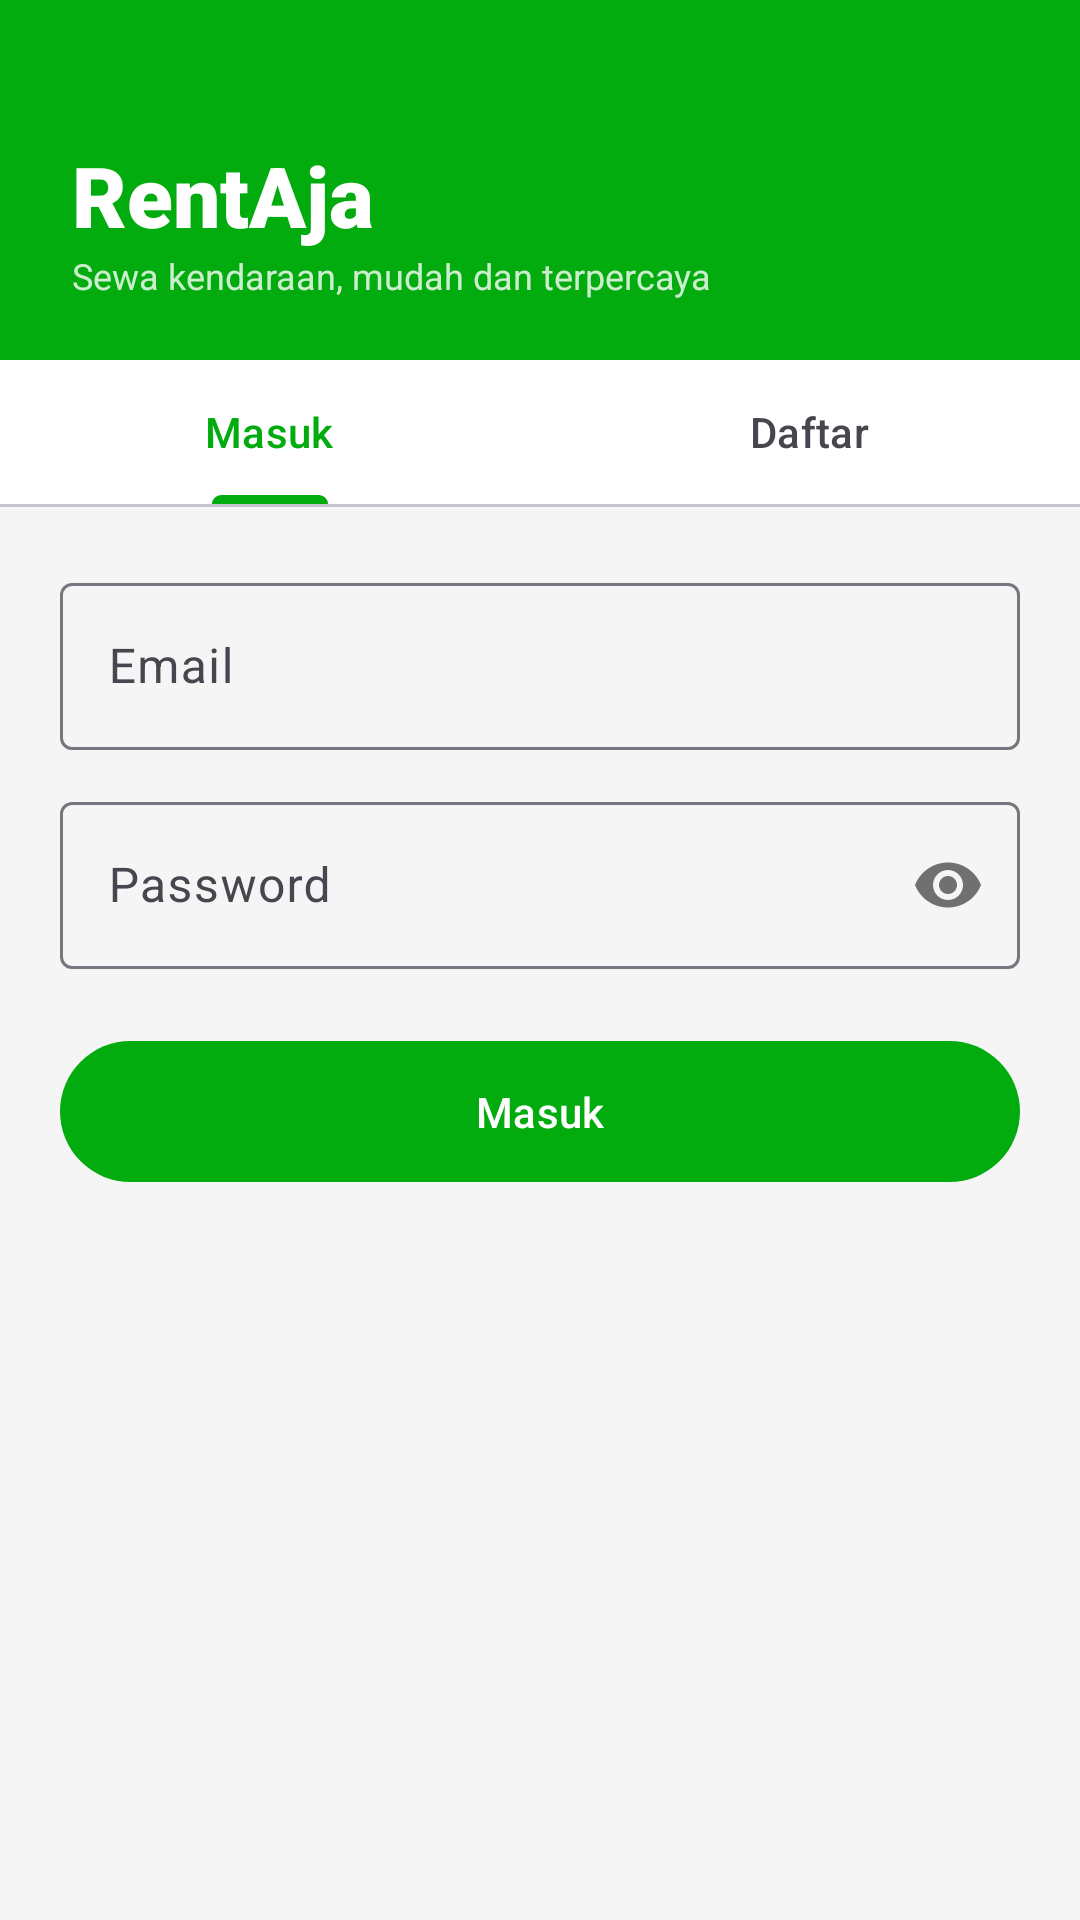

Reconstruct the res/layout file that produces this screen, plus the resources it refers to.
<!-- AndroidManifest.xml: application theme Theme.RentHub -->
<!-- res/layout/activity_login.xml -->
<?xml version="1.0" encoding="utf-8"?>
<LinearLayout xmlns:android="http://schemas.android.com/apk/res/android"
    xmlns:app="http://schemas.android.com/apk/res-auto"
    android:layout_width="match_parent"
    android:layout_height="match_parent"
    android:orientation="vertical"
    android:background="?android:attr/colorBackground">

    
    <LinearLayout
        android:layout_width="match_parent"
        android:layout_height="120dp"
        android:background="?attr/colorPrimary"
        android:gravity="bottom|start"
        android:paddingHorizontal="24dp"
        android:paddingBottom="20dp">
        <LinearLayout android:layout_width="match_parent" android:layout_height="wrap_content"
            android:orientation="vertical">
            <TextView android:layout_width="wrap_content" android:layout_height="wrap_content"
                android:text="@string/app_name" android:textColor="?attr/colorOnPrimary"
                android:textSize="28sp" android:textStyle="bold"
                android:fontFamily="sans-serif-black"/>
            <TextView android:layout_width="wrap_content" android:layout_height="wrap_content"
                android:text="@string/app_slogan"
                android:textColor="?attr/colorOnPrimary"
                android:alpha="0.8"
                android:textSize="12sp"/>
        </LinearLayout>
    </LinearLayout>

    
    <com.google.android.material.tabs.TabLayout
        android:id="@+id/tabLayout"
        android:layout_width="match_parent"
        android:layout_height="wrap_content"
        android:background="?attr/colorSurface"
        app:tabMode="fixed"
        app:tabGravity="fill"
        app:tabIndicatorColor="?attr/colorPrimary"
        app:tabSelectedTextColor="?attr/colorPrimary"
        app:tabTextColor="?attr/colorOnSurfaceVariant"
        app:tabRippleColor="?attr/colorPrimaryContainer">
        <com.google.android.material.tabs.TabItem
            android:layout_width="wrap_content" android:layout_height="wrap_content"
            android:text="@string/tab_login"/>
        <com.google.android.material.tabs.TabItem
            android:layout_width="wrap_content" android:layout_height="wrap_content"
            android:text="@string/tab_register"/>
    </com.google.android.material.tabs.TabLayout>

    <View android:layout_width="match_parent" android:layout_height="1dp" android:background="?attr/colorOutlineVariant"/>

    <ScrollView android:layout_width="match_parent" android:layout_height="match_parent"
        android:fillViewport="true">
        <LinearLayout android:layout_width="match_parent" android:layout_height="wrap_content"
            android:orientation="vertical" android:padding="20dp">

            
            <LinearLayout android:id="@+id/loginForm"
                android:layout_width="match_parent" android:layout_height="wrap_content"
                android:orientation="vertical">

                <com.google.android.material.textfield.TextInputLayout
                    style="@style/Widget.Material3.TextInputLayout.OutlinedBox"
                    android:layout_width="match_parent" android:layout_height="wrap_content"
                    android:hint="@string/hint_email" android:layout_marginBottom="12dp">
                    <com.google.android.material.textfield.TextInputEditText
                        android:id="@+id/etLoginEmail"
                        android:layout_width="match_parent" android:layout_height="wrap_content"
                        android:textColor="?attr/colorOnSurface"
                        android:inputType="textEmailAddress"/>
                </com.google.android.material.textfield.TextInputLayout>

                <com.google.android.material.textfield.TextInputLayout
                    style="@style/Widget.Material3.TextInputLayout.OutlinedBox"
                    android:layout_width="match_parent" android:layout_height="wrap_content"
                    android:hint="@string/hint_password" android:layout_marginBottom="20dp"
                    app:passwordToggleEnabled="true">
                    <com.google.android.material.textfield.TextInputEditText
                        android:id="@+id/etLoginPass"
                        android:layout_width="match_parent" android:layout_height="wrap_content"
                        android:textColor="?attr/colorOnSurface"
                        android:inputType="textPassword"/>
                </com.google.android.material.textfield.TextInputLayout>

                <com.google.android.material.button.MaterialButton
                    android:id="@+id/btnLogin"
                    android:layout_width="match_parent" android:layout_height="wrap_content"
                    android:text="@string/tab_login" android:padding="14dp"/>
            </LinearLayout>

            
            <LinearLayout android:id="@+id/registerForm"
                android:layout_width="match_parent" android:layout_height="wrap_content"
                android:orientation="vertical" android:visibility="gone">

                <com.google.android.material.textfield.TextInputLayout
                    style="@style/Widget.Material3.TextInputLayout.OutlinedBox"
                    android:layout_width="match_parent" android:layout_height="wrap_content"
                    android:hint="@string/hint_name" android:layout_marginBottom="12dp">
                    <com.google.android.material.textfield.TextInputEditText
                        android:id="@+id/etRegName"
                        android:layout_width="match_parent" android:layout_height="wrap_content"
                        android:textColor="?attr/colorOnSurface"
                        android:inputType="textPersonName"/>
                </com.google.android.material.textfield.TextInputLayout>

                <com.google.android.material.textfield.TextInputLayout
                    style="@style/Widget.Material3.TextInputLayout.OutlinedBox"
                    android:layout_width="match_parent" android:layout_height="wrap_content"
                    android:hint="@string/hint_email" android:layout_marginBottom="12dp">
                    <com.google.android.material.textfield.TextInputEditText
                        android:id="@+id/etRegEmail"
                        android:layout_width="match_parent" android:layout_height="wrap_content"
                        android:textColor="?attr/colorOnSurface"
                        android:inputType="textEmailAddress"/>
                </com.google.android.material.textfield.TextInputLayout>

                <com.google.android.material.textfield.TextInputLayout
                    style="@style/Widget.Material3.TextInputLayout.OutlinedBox"
                    android:layout_width="match_parent" android:layout_height="wrap_content"
                    android:hint="@string/hint_password" android:layout_marginBottom="12dp"
                    app:passwordToggleEnabled="true">
                    <com.google.android.material.textfield.TextInputEditText
                        android:id="@+id/etRegPass"
                        android:layout_width="match_parent" android:layout_height="wrap_content"
                        android:textColor="?attr/colorOnSurface"
                        android:inputType="textPassword"/>
                </com.google.android.material.textfield.TextInputLayout>

                <TextView android:layout_width="wrap_content" android:layout_height="wrap_content"
                    android:text="@string/label_register_as"
                    android:textColor="?attr/colorOnSurfaceVariant" android:textSize="13sp"
                    android:layout_marginBottom="8dp"/>

                <com.google.android.material.button.MaterialButtonToggleGroup
                    android:id="@+id/toggleRole"
                    android:layout_width="match_parent" android:layout_height="wrap_content"
                    android:layout_marginBottom="20dp"
                    app:singleSelection="true" app:selectionRequired="true">
                    <com.google.android.material.button.MaterialButton
                        android:id="@+id/btnRoleRenter"
                        style="?attr/materialButtonOutlinedStyle"
                        android:layout_width="0dp" android:layout_weight="1"
                        android:layout_height="wrap_content" android:text="@string/role_renter"/>
                    <com.google.android.material.button.MaterialButton
                        android:id="@+id/btnRoleOwner"
                        style="?attr/materialButtonOutlinedStyle"
                        android:layout_width="0dp" android:layout_weight="1"
                        android:layout_height="wrap_content" android:text="@string/role_owner"/>
                </com.google.android.material.button.MaterialButtonToggleGroup>

                <com.google.android.material.button.MaterialButton
                    android:id="@+id/btnRegister"
                    android:layout_width="match_parent" android:layout_height="wrap_content"
                    android:text="@string/btn_create_account" android:padding="14dp"/>
            </LinearLayout>

        </LinearLayout>
    </ScrollView>
</LinearLayout>
<!-- resources referenced by this layout -->
<resources>
  <string name="app_name">RentAja</string>
  <string name="app_slogan">Sewa kendaraan, mudah dan terpercaya</string>
  <string name="btn_create_account">Buat Akun</string>
  <string name="hint_email">Email</string>
  <string name="hint_name">Nama Lengkap</string>
  <string name="hint_password">Password</string>
  <string name="label_register_as">Daftar sebagai:</string>
  <string name="role_owner">🏢 Pemilik</string>
  <string name="role_renter">🧳 Penyewa</string>
  <string name="tab_login">Masuk</string>
  <string name="tab_register">Daftar</string>
  <style name="Theme.RentHub" parent="Theme.Material3.DayNight.NoActionBar">
          <item name="colorPrimary">@color/primary</item>
          <item name="colorOnPrimary">#FFFFFF</item>
          <item name="colorPrimaryContainer">@color/primary_light</item>
          <item name="colorOnPrimaryContainer">@color/primary_dark</item>
          <item name="colorSecondary">@color/accent_orange</item>
  
          <item name="colorSurface">@color/bg_white</item>
          <item name="colorOnSurface">@color/text_primary</item>
          <item name="colorError">@color/error</item>
          <item name="android:colorBackground">@color/bg_grey</item>
          <item name="android:statusBarColor">@color/primary</item>
          <item name="android:windowLightStatusBar">false</item>
          <item name="android:navigationBarColor">@color/bg_white</item>
      </style>
  <color name="primary">#03AC0E</color>
  <color name="primary_light">#E8F5E9</color>
  <color name="primary_dark">#028A0B</color>
  <color name="accent_orange">#FF6B3D</color>
  <color name="bg_white">#FFFFFF</color>
  <color name="text_primary">#212121</color>
  <color name="error">#D32F2F</color>
  <color name="bg_grey">#F5F5F5</color>
</resources>
